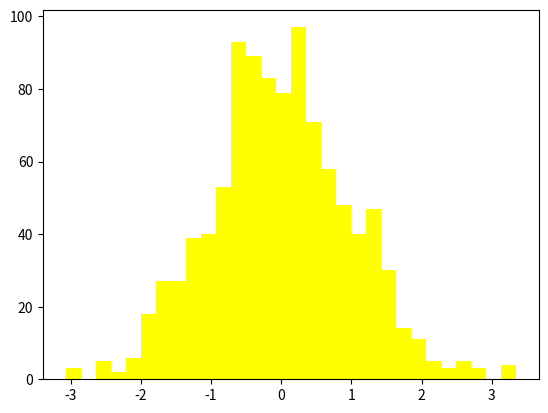

Here is the Python script that generated this plot:
import numpy as np
import matplotlib.pyplot as pt 

#---------------------- histograph----------------------
random_number = np.random.randn(1000)
pt.hist(random_number,bins=30,color='yellow' )
pt.show()
